Run: headless pygame with SDL's dummy video driver; simulated clock (each Clock.tick advances the game by its frame time, no real sleeping); random seed 0; keys injected as events and as key.get_pressed() state; mouse plan: one left click at the window centre at the start of phase 2, then a move to the lower-right quarter at the start of phase 3.
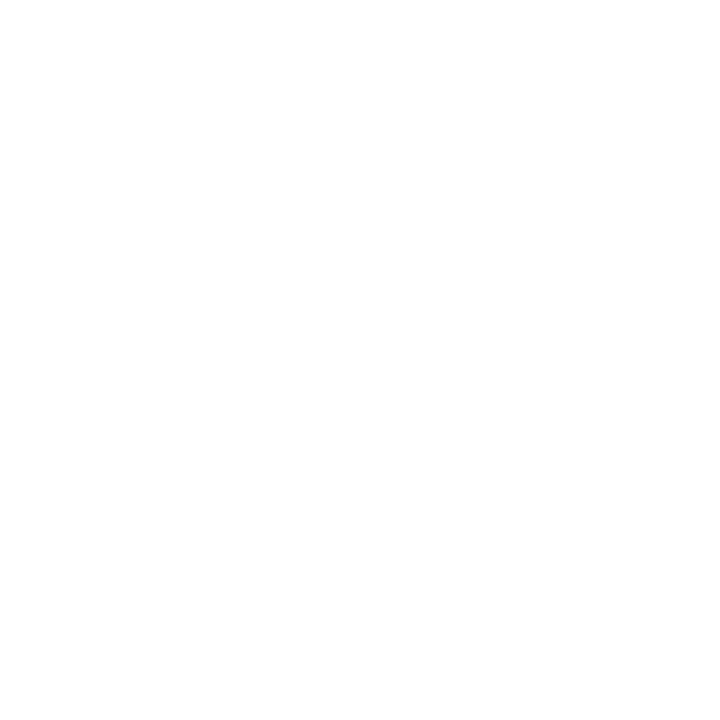
Frame 1 of 4 · flips 1–60 · no input
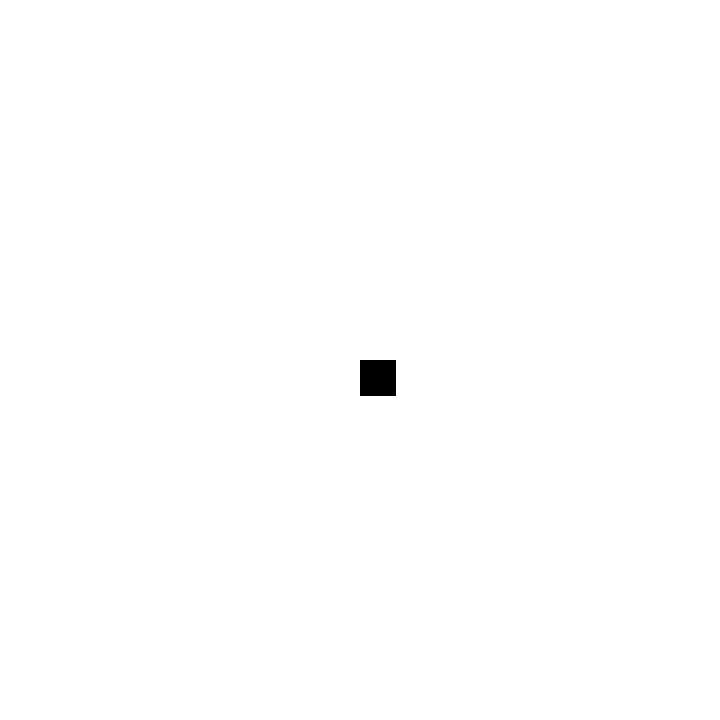
Frame 2 of 4 · flips 61–180 · clicked the window centre · tapped SPACE, RETURN · held RIGHT (→), D
Frame 3 of 4 · flips 181–300 · moved the mouse to the lower-right quarter · held DOWN (↓), S · screen unchanged from frame 2, image omitted
Frame 4 of 4 · flips 301–420 · held LEFT (←), A, UP (↑), W · screen unchanged from frame 3, image omitted

The pygame program that drew these frames:

import pygame
import random

import pygame
pygame.init()
pygame.display.list_modes()

class GridSpace:
    def __init__(self, r, s):
        self.rect = r
        self.state = s
    
    def returnRect(self):
        return self.rect
    
    def invertState(self):
        if self.state:
            self.state = False
        else:
            self.state = True
        

class Engine:
    displayWidth = 720
    displayHeight = 720
    numGrid = 20
    def __init__(self):
        pygame.init()
        self._running = False
        self._screen = pygame.display.set_mode((Engine.displayWidth, Engine.displayHeight))
        self.gridSize = (int)(Engine.displayWidth/Engine.numGrid)
        self.grid = Engine.newGrid(self)

    def loop(self):
        self._running = True
        rect = pygame.Rect(pygame.Rect(320, 240, 32, 32))
        while self._running:
            events = pygame.event.get()
            for event in events:
                if event.type == pygame.QUIT:
                    self._running = False
                if event.type == pygame.MOUSEBUTTONDOWN:
                    mouse_presses = pygame.mouse.get_pressed()
                    if mouse_presses[0]:
                        print(pygame.mouse.get_pos()[0]//self.gridSize)
                        print(pygame.mouse.get_pos()[1]//self.gridSize)
                        self.grid[((pygame.mouse.get_pos()[0]//self.gridSize) * Engine.numGrid) + pygame.mouse.get_pos()[1]//self.gridSize].invertState()
            self._screen.fill((0,101,165))#(random.randint(0,255), random.randint(0,255), random.randint(0,255)))
            

            for space in self.grid:
                if space.state:
                    pygame.draw.rect(self._screen, (255,255,255), space.returnRect())
                else:
                    pygame.draw.rect(self._screen, (0,0,0), space.returnRect())
                
            
            ##3pygame.draw.rect(self._screen, (255,255,255), rect)
            pygame.display.flip()
            rect.x = rect.x + 1
            if(rect.x > 1024):
                rect.x = 0
    
    def newGrid(self):
        temp = []
        for i in range(Engine.numGrid):
            for k in range(Engine.numGrid):
                temp.append(GridSpace(pygame.Rect(pygame.Rect(i*self.gridSize, k*self.gridSize, self.gridSize, self.gridSize)), True))
        return temp



if __name__ == '__main__':
    e = Engine()
    e.loop()
